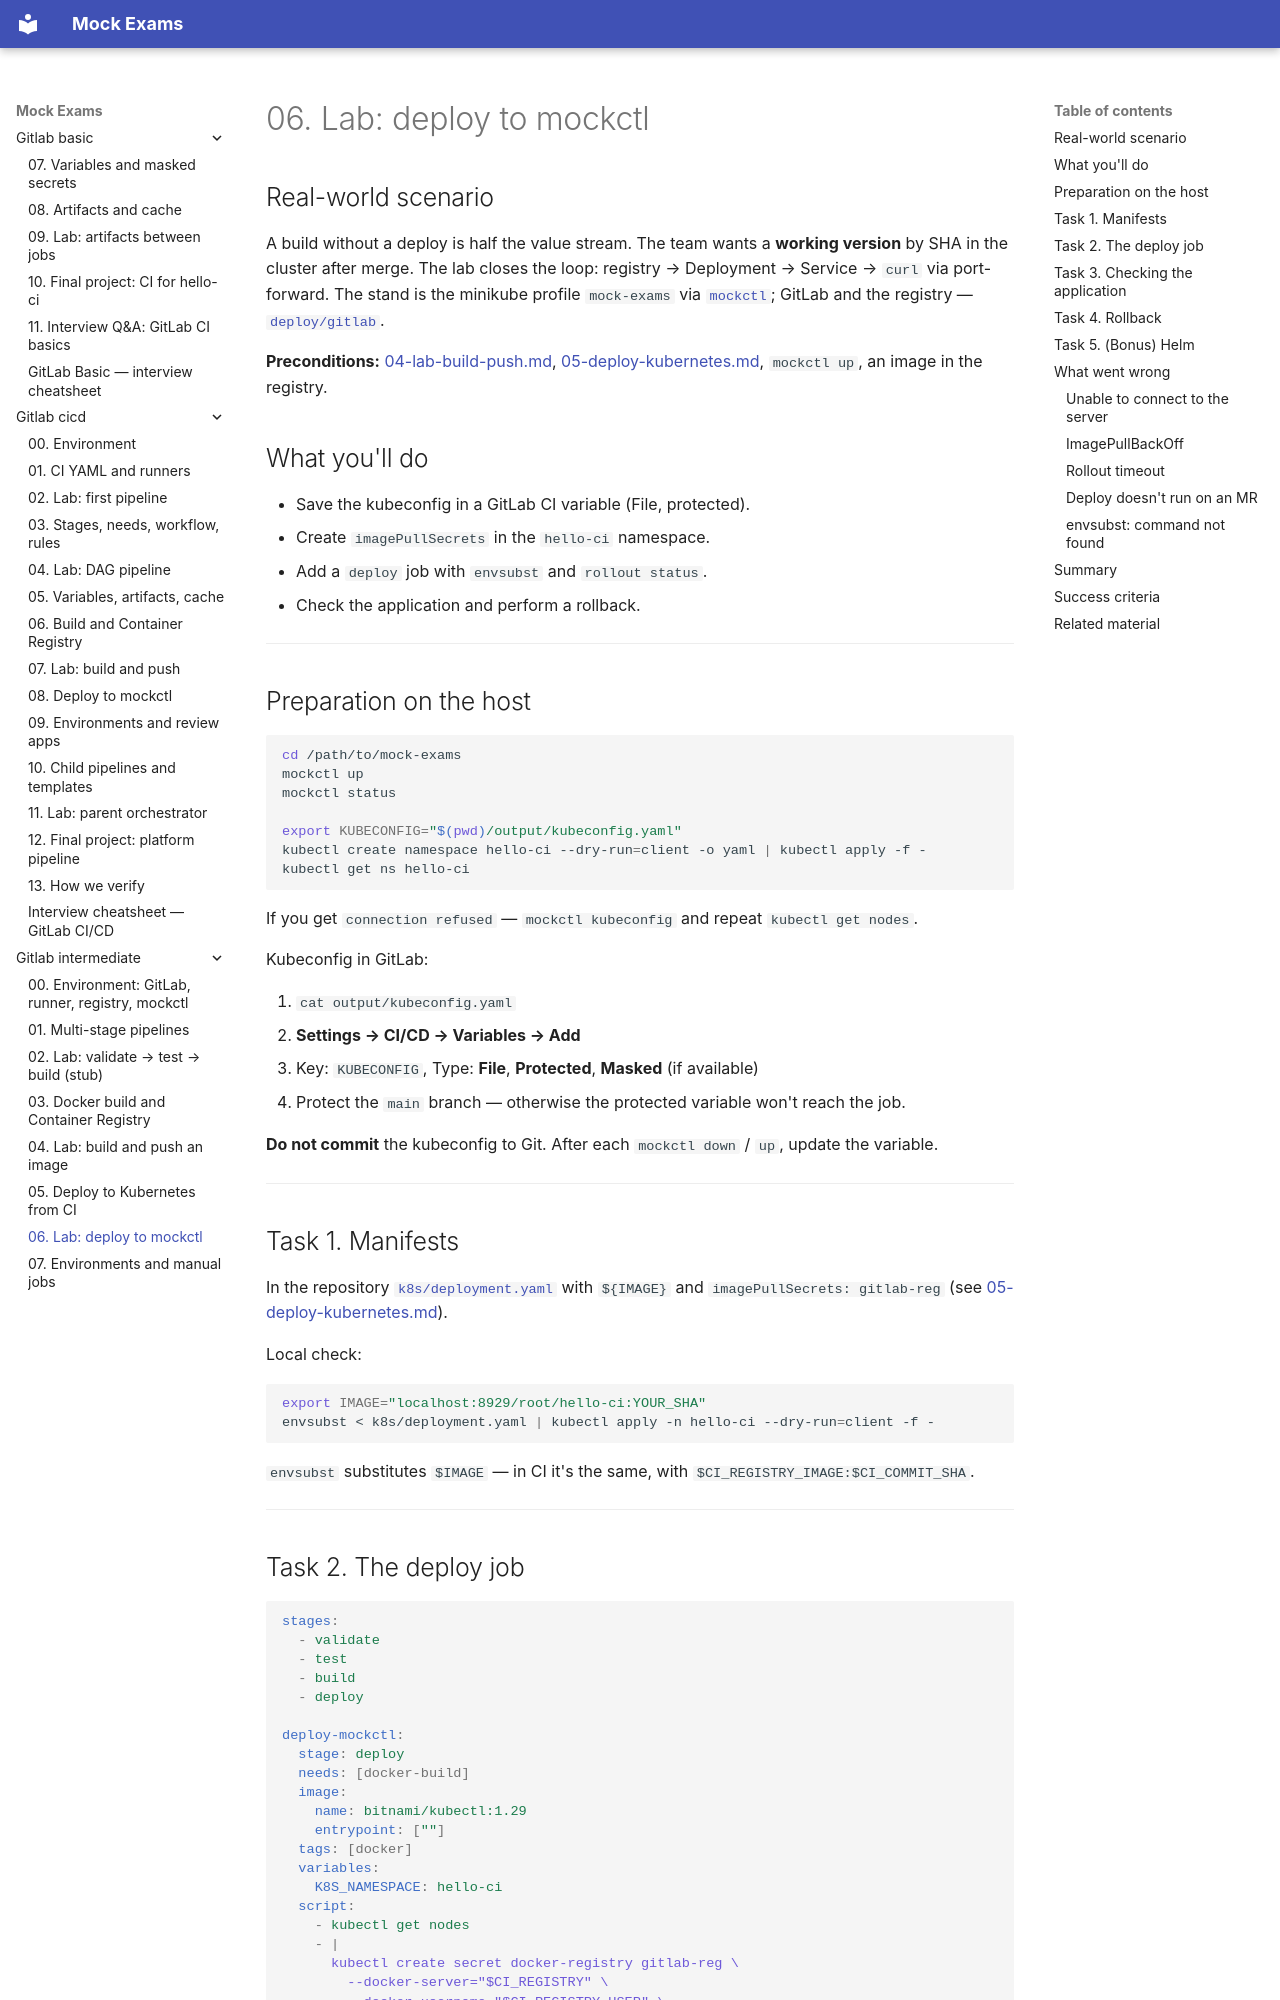

repository: FedorArbuzov/mock-exams · page: gitlab-intermediate/06-lab-deploy-mockctl/index.html · generator: mkdocs

# 06. Lab: deploy to mockctl

## Real-world scenario

A build without a deploy is half the value stream. The team wants a **working version** by SHA in the cluster after merge. The lab closes the loop: registry → Deployment → Service → `curl` via port-forward. The stand is the minikube profile `mock-exams` via [`mockctl`](../../mockctl/README.md); GitLab and the registry — [`deploy/gitlab`](../../deploy/gitlab/README.md).

**Preconditions:** [04-lab-build-push.md](04-lab-build-push.md), [05-deploy-kubernetes.md](05-deploy-kubernetes.md), `mockctl up`, an image in the registry.

## What you'll do

- Save the kubeconfig in a GitLab CI variable (File, protected).
- Create `imagePullSecrets` in the `hello-ci` namespace.
- Add a `deploy` job with `envsubst` and `rollout status`.
- Check the application and perform a rollback.

---

## Preparation on the host

```bash
cd /path/to/mock-exams
mockctl up
mockctl status

export KUBECONFIG="$(pwd)/output/kubeconfig.yaml"
kubectl create namespace hello-ci --dry-run=client -o yaml | kubectl apply -f -
kubectl get ns hello-ci
```

If you get `connection refused` — `mockctl kubeconfig` and repeat `kubectl get nodes`.

Kubeconfig in GitLab:

1. `cat output/kubeconfig.yaml`
2. **Settings → CI/CD → Variables → Add**
   - Key: `KUBECONFIG`, Type: **File**, **Protected**, **Masked** (if available)
3. Protect the `main` branch — otherwise the protected variable won't reach the job.

**Do not commit** the kubeconfig to Git. After each `mockctl down` / `up`, update the variable.

---

## Task 1. Manifests

In the repository [`k8s/deployment.yaml`](examples/k8s-deploy/k8s/deployment.yaml) with `${IMAGE}` and `imagePullSecrets: gitlab-reg` (see [05-deploy-kubernetes.md](05-deploy-kubernetes.md)).

Local check:

```bash
export IMAGE="localhost:8929/root/hello-ci:YOUR_SHA"
envsubst < k8s/deployment.yaml | kubectl apply -n hello-ci --dry-run=client -f -
```

`envsubst` substitutes `$IMAGE` — in CI it's the same, with `$CI_REGISTRY_IMAGE:$CI_COMMIT_SHA`.

---
